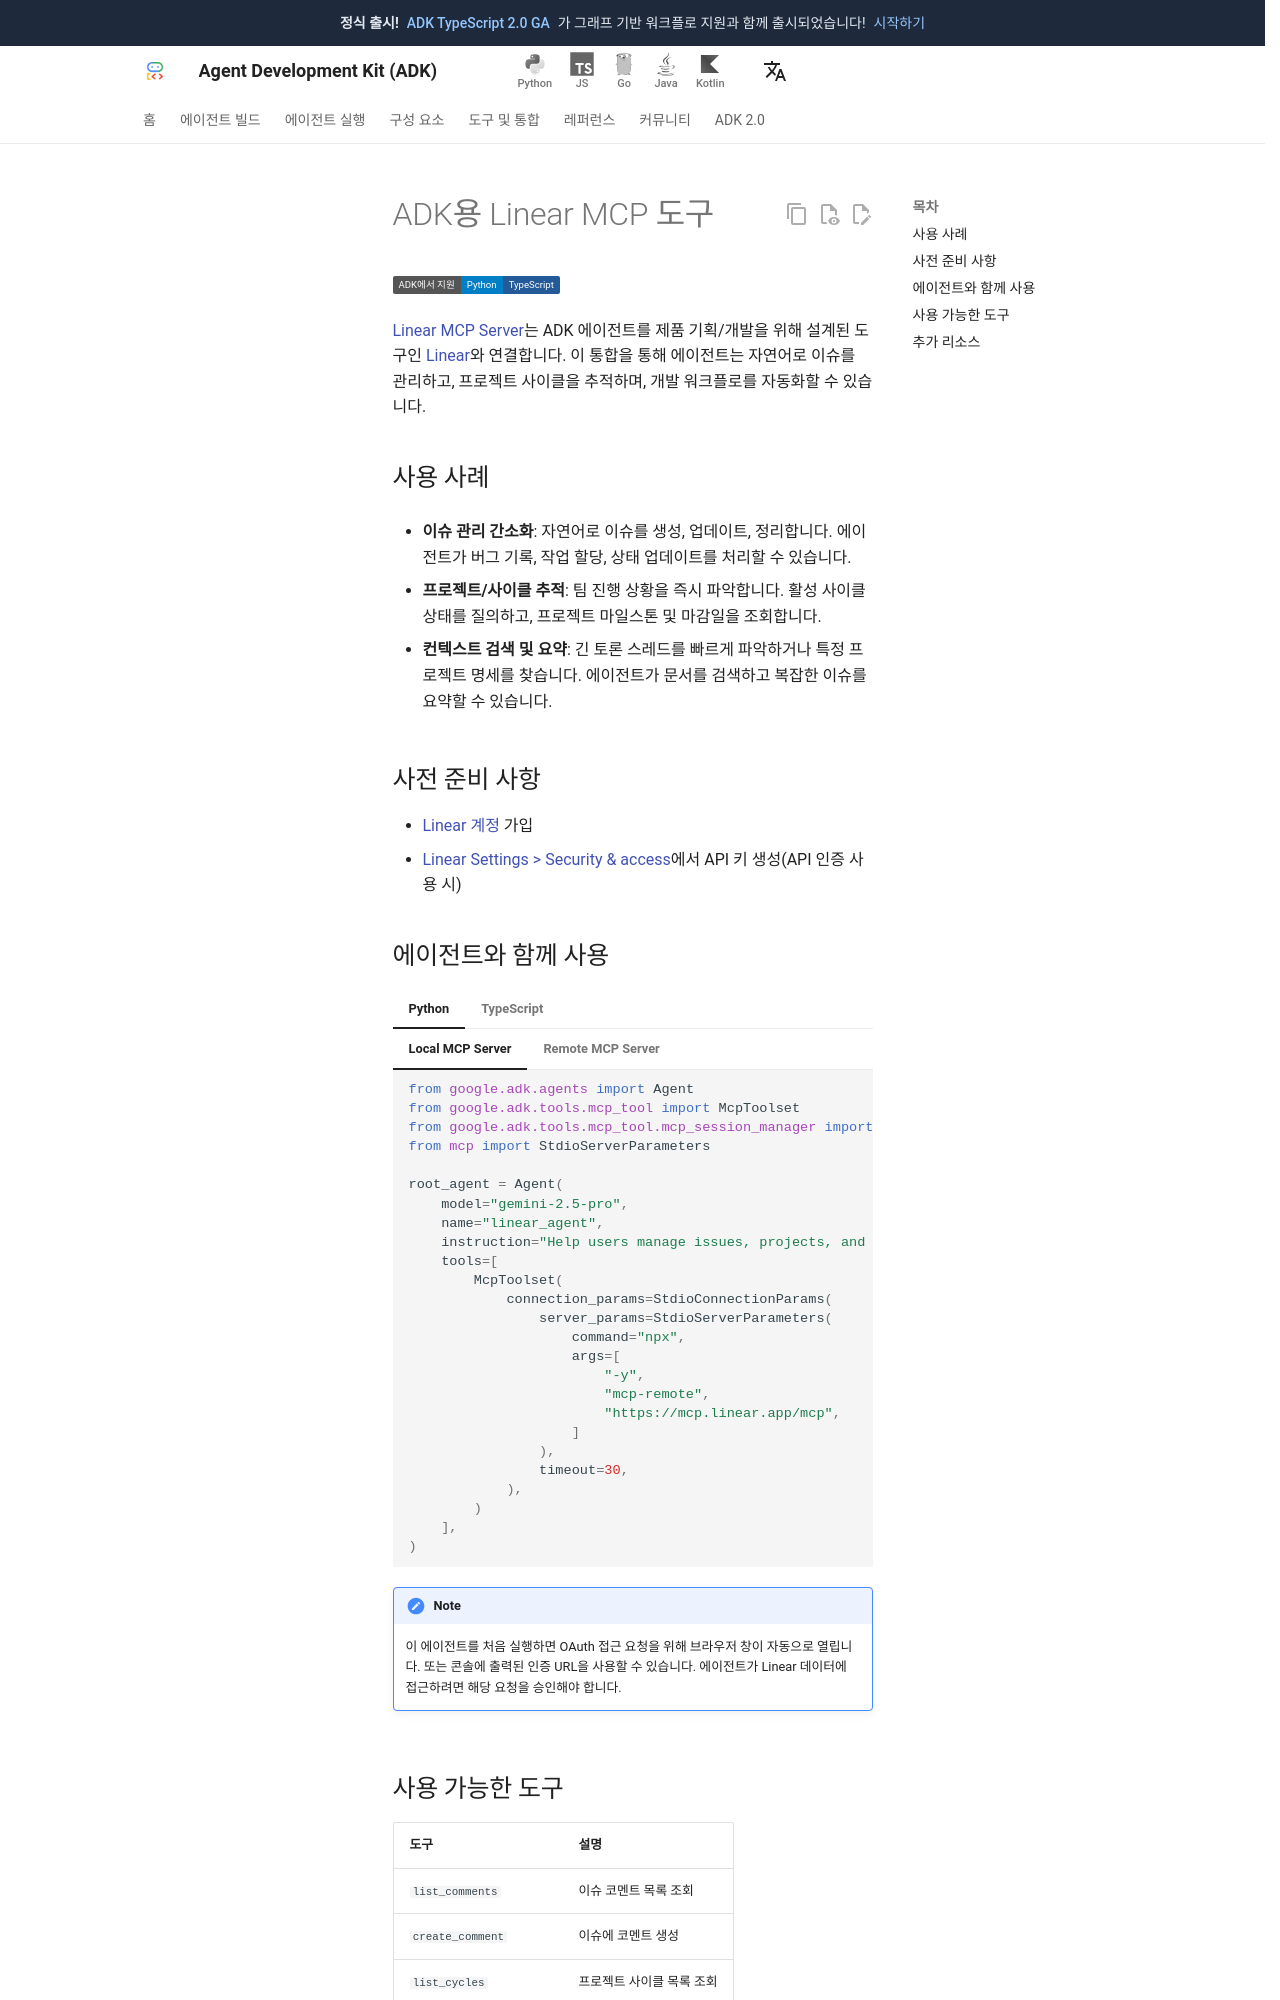

repository: adk-labs/adk-docs · page: ko/integrations/linear/index.html · generator: mkdocs

---
catalog_title: Linear
catalog_description: 이슈를 관리하고 프로젝트를 추적하며 개발 워크플로를 간소화합니다
catalog_icon: /integrations/assets/linear.png
catalog_tags: ["mcp"]
---

# ADK용 Linear MCP 도구

<div class="language-support-tag">
  <span class="lst-supported">ADK에서 지원</span><span class="lst-python">Python</span><span class="lst-typescript">TypeScript</span>
</div>

[Linear MCP Server](https://linear.app/docs/mcp)는 ADK 에이전트를
제품 기획/개발을 위해 설계된 도구인 [Linear](https://linear.app/)와 연결합니다.
이 통합을 통해 에이전트는 자연어로 이슈를 관리하고,
프로젝트 사이클을 추적하며, 개발 워크플로를 자동화할 수 있습니다.

## 사용 사례

- **이슈 관리 간소화**: 자연어로 이슈를 생성, 업데이트, 정리합니다.
  에이전트가 버그 기록, 작업 할당, 상태 업데이트를 처리할 수 있습니다.

- **프로젝트/사이클 추적**: 팀 진행 상황을 즉시 파악합니다.
  활성 사이클 상태를 질의하고, 프로젝트 마일스톤 및 마감일을 조회합니다.

- **컨텍스트 검색 및 요약**: 긴 토론 스레드를 빠르게 파악하거나
  특정 프로젝트 명세를 찾습니다. 에이전트가 문서를 검색하고
  복잡한 이슈를 요약할 수 있습니다.

## 사전 준비 사항

- [Linear 계정](https://linear.app/signup) 가입
- [Linear Settings > Security & access](https://linear.app/docs/security-and-access)에서
  API 키 생성(API 인증 사용 시)
